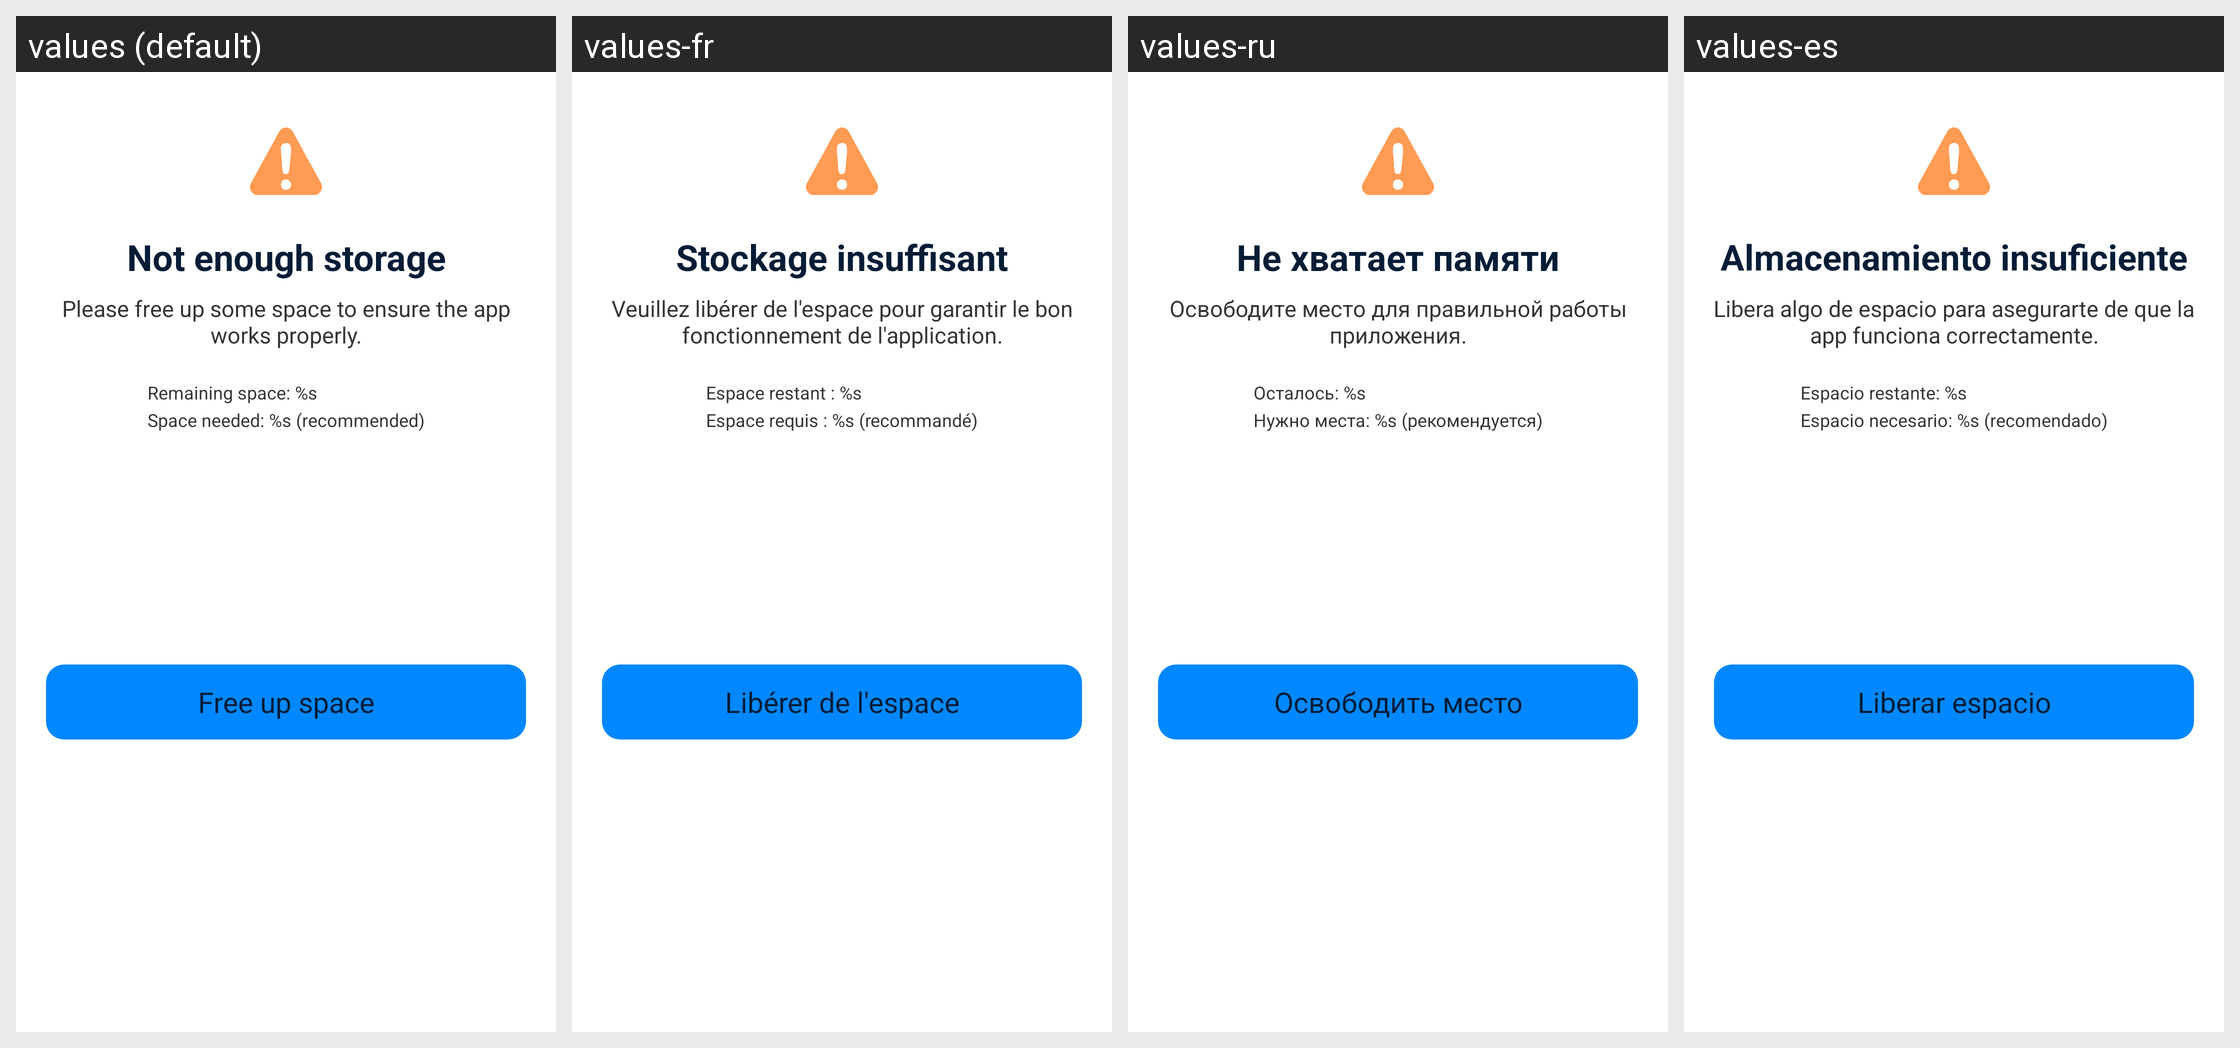

Strings drawn on this Android screen and how each of the app's shown locales translates them:
Android screen res/layout/layout_dialog_app_low_storage.xml rendered under 4 locales, left to right: values (default), values-fr, values-ru, values-es. Device: Nexus 5 (rendered at 1080×1920; each locale shown at half size, 540×960, under a caption strip naming it); theme AppTheme.
Other locales in the repository, not shown: values-ar, values-bn, values-bn-rIN, values-de, values-fa, values-hi, values-in, values-it, values-ja, values-ko, values-ms, values-nl, values-pl, values-pt, values-sv, values-th, values-th-rTH, values-tr, values-uk, values-vi, values-zh-rCN, values-zh-rTW.
Strings drawn on this screen, with the default value and each locale's value (text and hints the layout hard-codes, and strings that could not be matched under every locale, appear in the picture but are not listed):

no_enough_storage
  values: Not enough storage
  values-fr: Stockage insuffisant
  values-ru: Не хватает памяти
  values-es: Almacenamiento insuficiente

free_space_to_ensure
  values: Please free up some space to ensure the app works properly.
  values-fr: Veuillez libérer de l'espace pour garantir le bon fonctionnement de l'application.
  values-ru: Освободите место для правильной работы приложения.
  values-es: Libera algo de espacio para asegurarte de que la app funciona correctamente.

remaining_space
  values: Remaining space: %s
  values-fr: Espace restant : %s
  values-ru: Осталось: %s
  values-es: Espacio restante: %s

free_space_needed
  values: Space needed: %s (recommended)
  values-fr: Espace requis : %s (recommandé)
  values-ru: Нужно места: %s (рекомендуется)
  values-es: Espacio necesario: %s (recomendado)

free_up_space
  values: Free up space
  values-fr: Libérer de l'espace
  values-ru: Освободить место
  values-es: Liberar espacio
